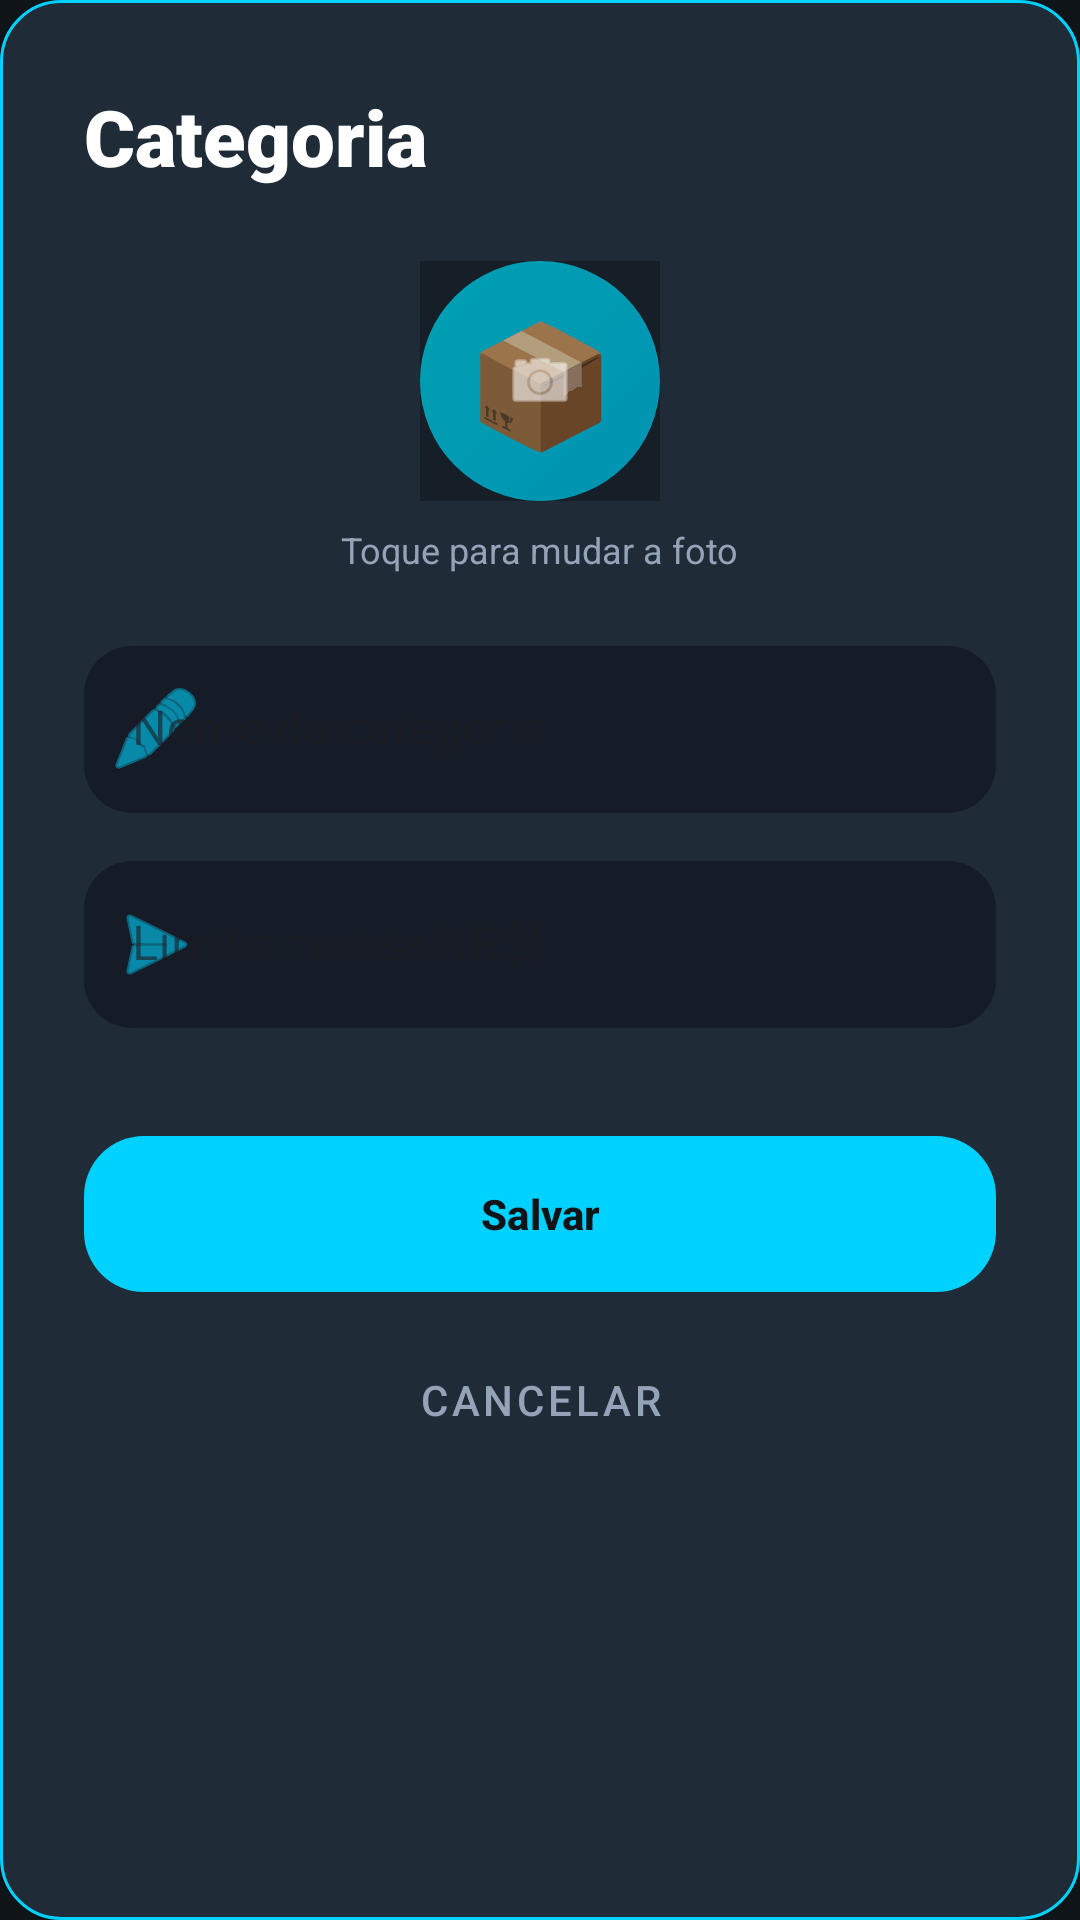

Here is an Android app screen rendered from its layout file. Give the layout XML and the strings, colors and styles it references.
<!-- AndroidManifest.xml: application theme Theme.Vortex -->
<!-- res/layout/dialog_edit_category.xml -->
<?xml version="1.0" encoding="utf-8"?>
<LinearLayout xmlns:android="http://schemas.android.com/apk/res/android"
    xmlns:app="http://schemas.android.com/apk/res-auto"
    android:layout_width="match_parent"
    android:layout_height="wrap_content"
    android:background="@drawable/bg_neon_card"
    android:orientation="vertical"
    android:padding="28dp">

    <TextView
        android:id="@+id/tv_dialog_title"
        android:layout_width="wrap_content"
        android:layout_height="wrap_content"
        android:fontFamily="sans-serif-black"
        android:text="Categoria"
        android:textColor="@color/white"
        android:textSize="26sp" />

    <LinearLayout
        android:layout_width="match_parent"
        android:layout_height="wrap_content"
        android:layout_marginTop="24dp"
        android:gravity="center_horizontal"
        android:orientation="vertical">

        <FrameLayout
            android:id="@+id/frame_category_icon"
            android:layout_width="80dp"
            android:layout_height="80dp"
            android:background="@drawable/bg_circle_gradient"
            android:clickable="true"
            android:focusable="true">

            <TextView
                android:id="@+id/tv_dialog_emoji"
                android:layout_width="match_parent"
                android:layout_height="match_parent"
                android:gravity="center"
                android:text="📦"
                android:textSize="40sp" />

            <ImageView
                android:id="@+id/iv_dialog_photo"
                android:layout_width="match_parent"
                android:layout_height="match_parent"
                android:scaleType="centerCrop"
                android:visibility="gone" />

            <View
                android:layout_width="match_parent"
                android:layout_height="match_parent"
                android:background="#4D000000" />

            <ImageView
                android:layout_width="24dp"
                android:layout_height="24dp"
                android:layout_gravity="center"
                android:src="@android:drawable/ic_menu_camera"
                app:tint="@color/white" />
        </FrameLayout>

        <TextView
            android:layout_width="wrap_content"
            android:layout_height="wrap_content"
            android:layout_marginTop="8dp"
            android:text="Toque para mudar a foto"
            android:textColor="@color/text_gray"
            android:textSize="12sp" />

    </LinearLayout>

    <LinearLayout
        android:layout_width="match_parent"
        android:layout_height="wrap_content"
        android:layout_marginTop="24dp"
        android:orientation="vertical">

        <com.google.android.material.textfield.TextInputLayout
            style="@style/Widget.MaterialComponents.TextInputLayout.FilledBox"
            android:layout_width="match_parent"
            android:layout_height="wrap_content"
            android:hint="Nome da categoria"
            app:boxBackgroundColor="#151C27"
            app:boxCornerRadiusTopStart="16dp"
            app:boxCornerRadiusTopEnd="16dp"
            app:boxCornerRadiusBottomStart="16dp"
            app:boxCornerRadiusBottomEnd="16dp"
            app:boxStrokeWidth="0dp"
            app:boxStrokeColor="@color/primary_eco"
            app:startIconDrawable="@android:drawable/ic_menu_edit"
            app:startIconTint="@color/primary_eco">

            <com.google.android.material.textfield.TextInputEditText
                android:id="@+id/et_category_name"
                android:layout_width="match_parent"
                android:layout_height="wrap_content"
                android:textColor="@color/white" />
        </com.google.android.material.textfield.TextInputLayout>

        <com.google.android.material.textfield.TextInputLayout
            style="@style/Widget.MaterialComponents.TextInputLayout.FilledBox"
            android:layout_width="match_parent"
            android:layout_height="wrap_content"
            android:layout_marginTop="16dp"
            android:hint="Limite mensal (R$)"
            app:boxBackgroundColor="#151C27"
            app:boxCornerRadiusTopStart="16dp"
            app:boxCornerRadiusTopEnd="16dp"
            app:boxCornerRadiusBottomStart="16dp"
            app:boxCornerRadiusBottomEnd="16dp"
            app:boxStrokeWidth="0dp"
            app:boxStrokeColor="@color/primary_eco"
            app:startIconDrawable="@android:drawable/ic_menu_send"
            app:startIconTint="@color/primary_eco">

            <com.google.android.material.textfield.TextInputEditText
                android:id="@+id/et_category_limit"
                android:layout_width="match_parent"
                android:layout_height="wrap_content"
                android:inputType="numberDecimal"
                android:textColor="@color/white" />
        </com.google.android.material.textfield.TextInputLayout>

        <com.google.android.material.button.MaterialButton
            android:id="@+id/btn_save_category"
            android:layout_width="match_parent"
            android:layout_height="60dp"
            android:layout_marginTop="32dp"
            android:text="Salvar"
            android:textColor="@color/bg_dark"
            android:textStyle="bold"
            app:backgroundTint="@color/primary_eco"
            app:cornerRadius="20dp" />

        <Button
            android:id="@+id/btn_cancel_category"
            style="@style/Widget.MaterialComponents.Button.TextButton"
            android:layout_width="match_parent"
            android:layout_height="wrap_content"
            android:layout_marginTop="8dp"
            android:text="CANCELAR"
            android:textColor="@color/text_gray" />

    </LinearLayout>
</LinearLayout>
<!-- resources referenced by this layout -->
<resources>
  <color name="bg_dark">#0F1419</color>
  <color name="primary_eco">#00D2FF</color>
  <color name="text_gray">#94A3B8</color>
  <color name="white">#FFFFFFFF</color>
  <!-- drawable bg_circle_gradient (drawable) -->
  <?xml version="1.0" encoding="utf-8"?>
  <shape xmlns:android="http://schemas.android.com/apk/res/android"
      android:shape="oval">
      <gradient
          android:angle="135"
          android:endColor="@color/accent_blue"
          android:startColor="@color/primary_eco"
          android:type="linear" />
  </shape>
  <!-- drawable bg_neon_card (drawable) -->
  <?xml version="1.0" encoding="utf-8"?>
  <shape xmlns:android="http://schemas.android.com/apk/res/android">
      <solid android:color="@color/surface_card" />
      <corners android:radius="20dp" />
      <stroke
          android:width="1dp"
          android:color="@color/primary_eco" />
  </shape>
  <style name="Theme.Vortex" parent="Theme.Material3.DayNight.NoActionBar">
          
          <item name="colorPrimary">@color/primary_eco</item>
          <item name="colorOnPrimary">@color/white</item>
          <item name="colorSecondary">@color/primary_eco_light</item>
          <item name="android:windowBackground">@color/bg_dark</item>
          <item name="android:statusBarColor">@color/bg_dark</item>
          <item name="android:windowLightStatusBar" tools:targetApi="m">false</item>
      </style>
  <color name="accent_blue">#00E5FF</color>
  <color name="surface_card">#202B38</color>
  <color name="primary_eco_light">#70E4FF</color>
</resources>
